Run: headless pygame with SDL's dummy video driver; simulated clock (each Clock.tick advances the game by its frame time, no real sleeping); random seed 0; keys injected as events and as key.get_pressed() state; mouse plan: one left click at the window centre at the start of phase 2, then a move to the lower-right quarter at the start of phase 3.
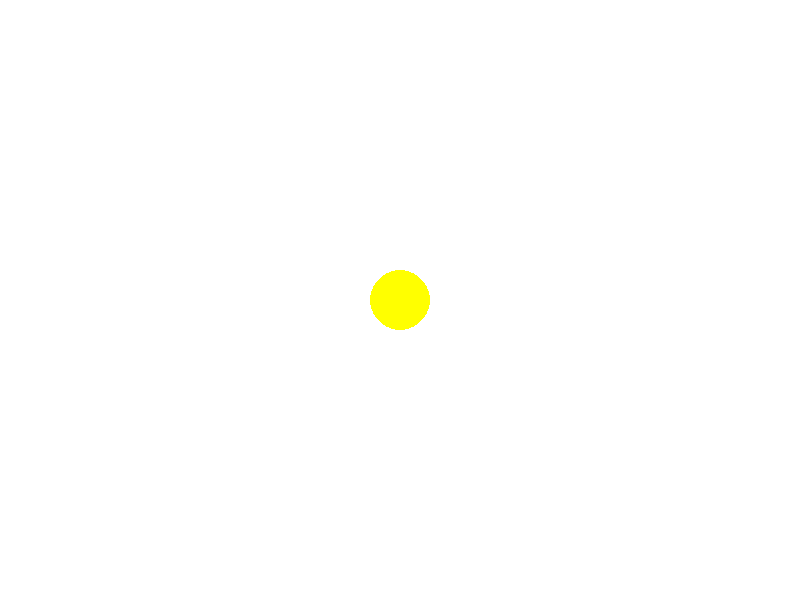
Frame 1 of 4 · flips 1–60 · no input
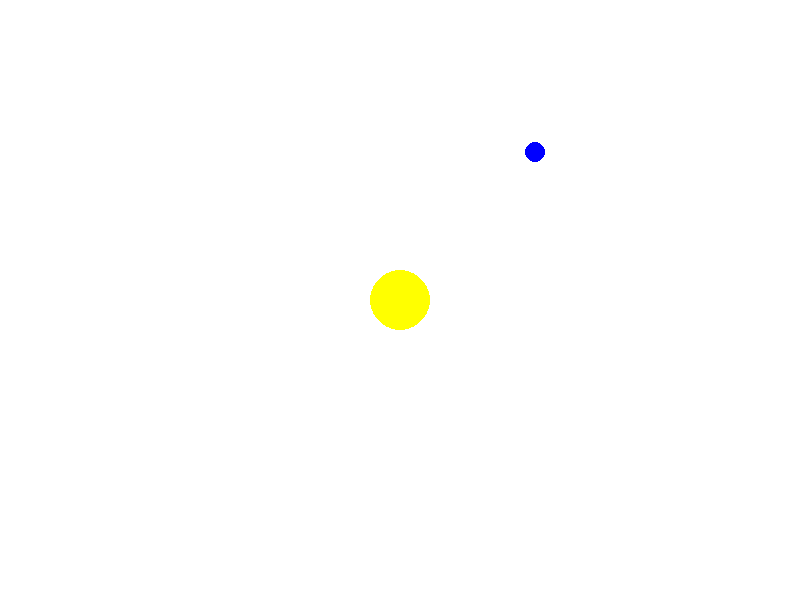
Frame 2 of 4 · flips 61–180 · clicked the window centre · tapped SPACE, RETURN · held RIGHT (→), D
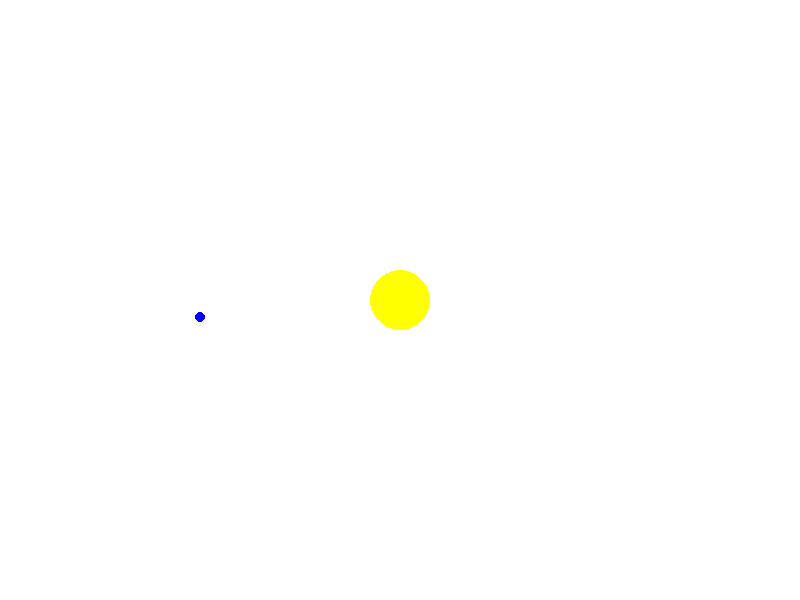
Frame 3 of 4 · flips 181–300 · moved the mouse to the lower-right quarter · held DOWN (↓), S
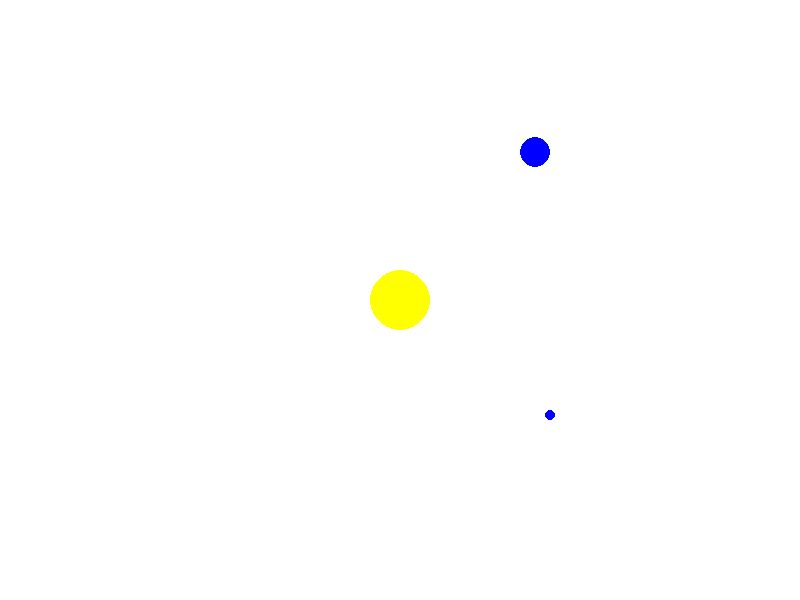
Frame 4 of 4 · flips 301–420 · held LEFT (←), A, UP (↑), W

The pygame program that drew these frames:

import pygame
import sys
import math

pygame.init()

width, height = 800, 600
screen = pygame.display.set_mode((width, height))
pygame.display.set_caption("Solar System Simulation")

WHITE = (255, 255, 255)
YELLOW = (255, 255, 0)
BLUE = (0, 0, 255)


class Planet:
    def __init__(self, name, color, radius, orbit_radius, orbital_speed):
        self.name = name
        self.color = color
        self.radius = radius
        self.orbit_radius = orbit_radius
        self.orbital_speed = orbital_speed
        self.angle = 0

    def update(self):
        self.angle += self.orbital_speed

    def draw(self, screen):
        x = width // 2 + self.orbit_radius * math.sin(self.angle)
        y = height // 2 + self.orbit_radius * math.cos(self.angle)
        pygame.draw.circle(screen, self.color, (int(x), int(y)), self.radius)


sun = Planet("Sun", YELLOW, 30, 0, 0)

planets = []


def add_planet(name, color, radius, orbit_radius, orbital_speed):
    planet = Planet(name, color, radius, orbit_radius, orbital_speed)
    planets.append(planet)


clock = pygame.time.Clock()
running = True
while running:
    for event in pygame.event.get():
        if event.type == pygame.QUIT:
            running = False
        elif event.type == pygame.MOUSEBUTTONDOWN:
            if event.button == 1:
                mx, my = pygame.mouse.get_pos()
                add_planet("New Planet", BLUE, 10, 200, 0.02)
        elif event.type == pygame.KEYDOWN:
            if event.key == pygame.K_a:
                add_planet("New Planet", BLUE, 10, 200, 0.02)
            elif event.key == pygame.K_UP:
                if planets:
                    planets[-1].radius += 5
            elif event.key == pygame.K_DOWN:
                if planets:
                    planets[-1].radius = max(5, planets[-1].radius - 5)
            elif event.key == pygame.K_LEFT:
                if planets:
                    planets[-1].orbit_radius = max(0, planets[-1].orbit_radius - 10)
            elif event.key == pygame.K_RIGHT:
                if planets:
                    planets[-1].orbit_radius += 10

    screen.fill(WHITE)

    sun.draw(screen)
    for planet in planets:
        planet.update()
        planet.draw(screen)

    pygame.display.flip()
    clock.tick(60)

pygame.quit()
sys.exit()
